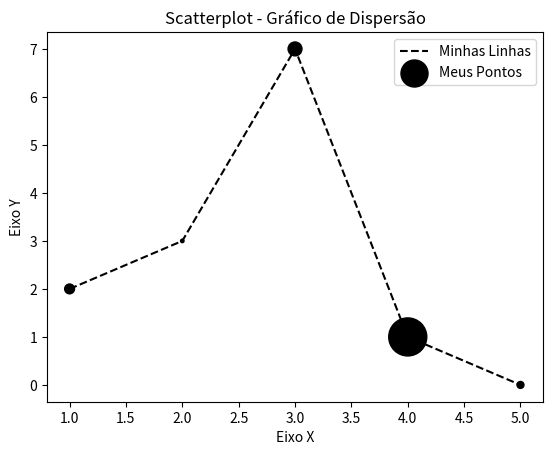

The script that saved this image:
# -*- coding: utf-8 -*-

# Visualização de dados em Python
import matplotlib.pyplot as plt

x = [1, 2, 3, 4, 5]
y = [2, 3, 7, 1, 0]
z = [200, 25, 400, 3000, 100]

titulo = "Scatterplot - Gráfico de Dispersão"
eixox  = "Eixo X"
eixoy  = "Eixo Y"

# Legendas
plt.title(titulo)
plt.xlabel(eixox)
plt.ylabel(eixoy)

plt.plot(x, y, label="Minhas Linhas", color="k", linestyle="--")
plt.scatter(x, y, label="Meus Pontos", color="k", marker=".", s=z)
plt.legend()
# plt.show()
# plt.savefig("figura1.pdf")
plt.savefig("figura1.png", dpi=300)